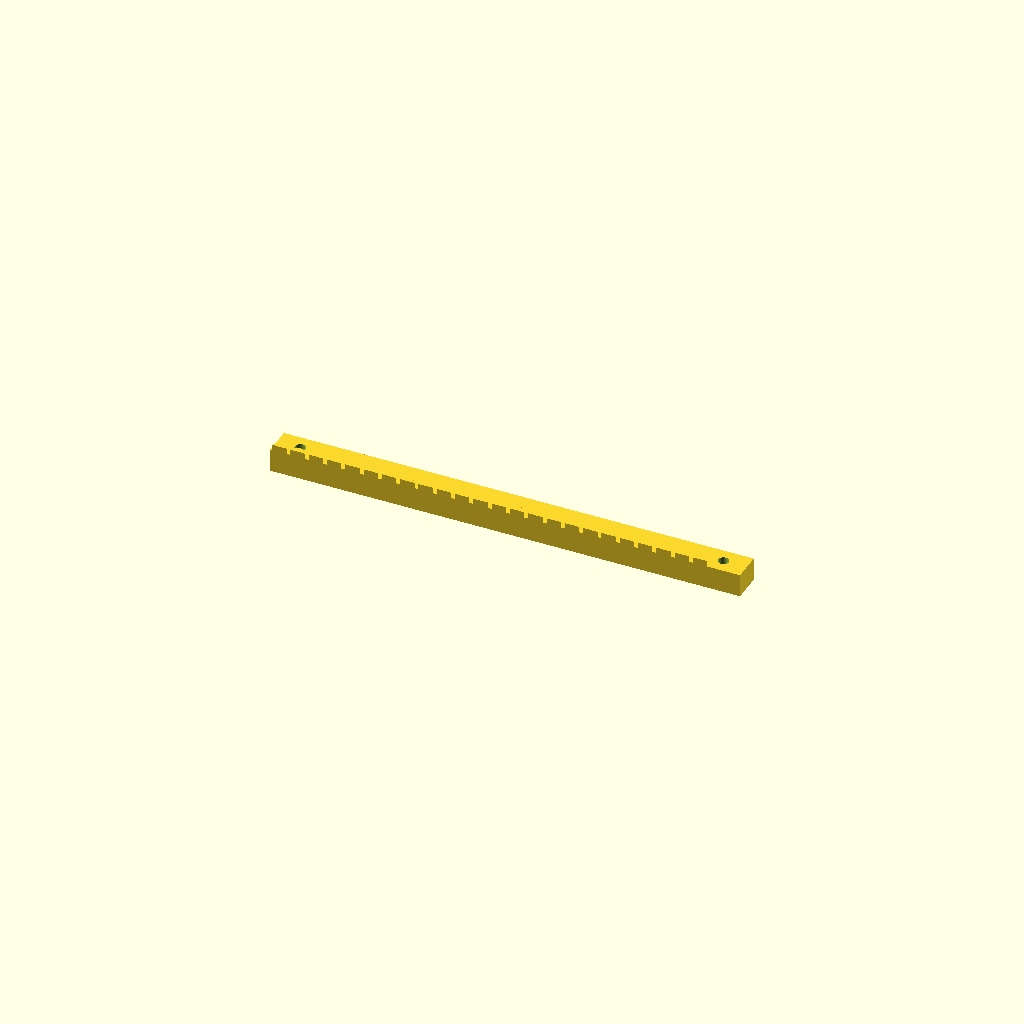
Cell 1 — every parameter at its default value.
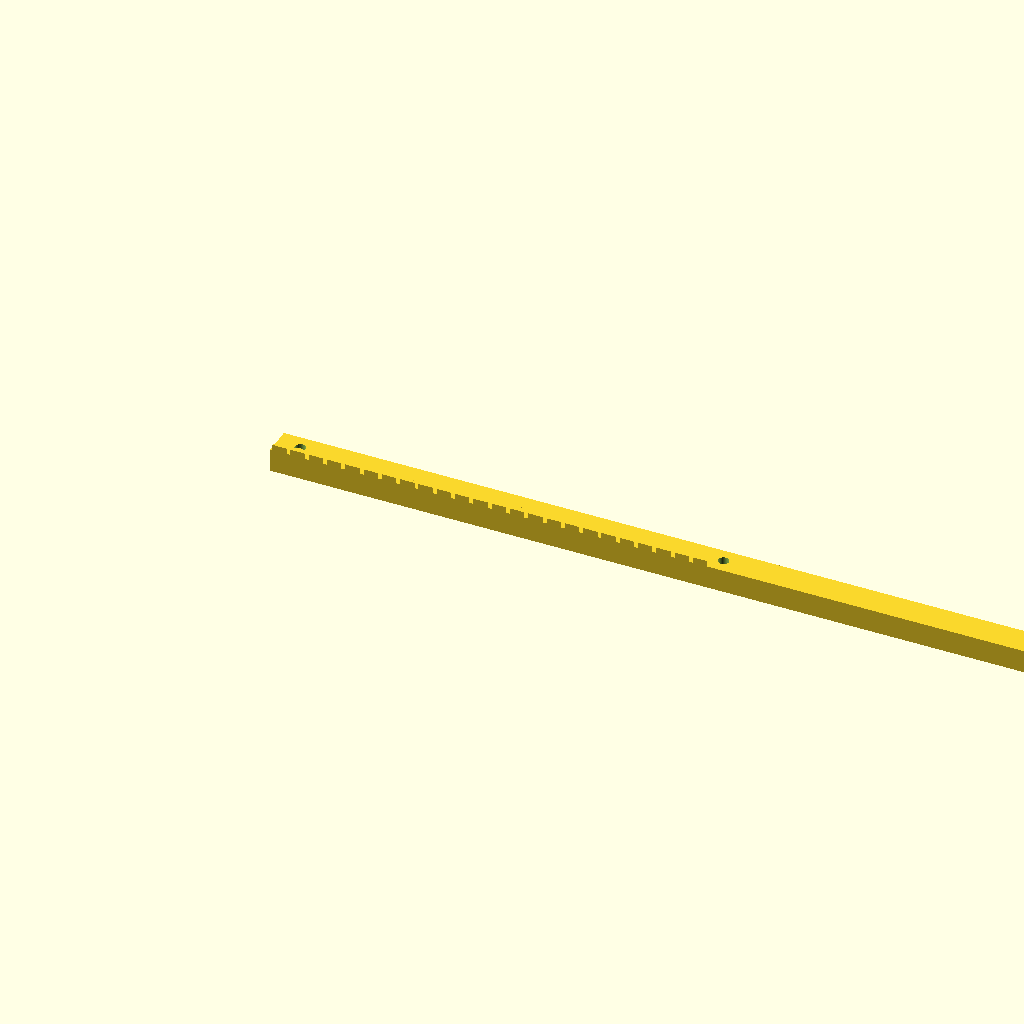
Cell 2: rack_len = 484.38 (everything else at default).
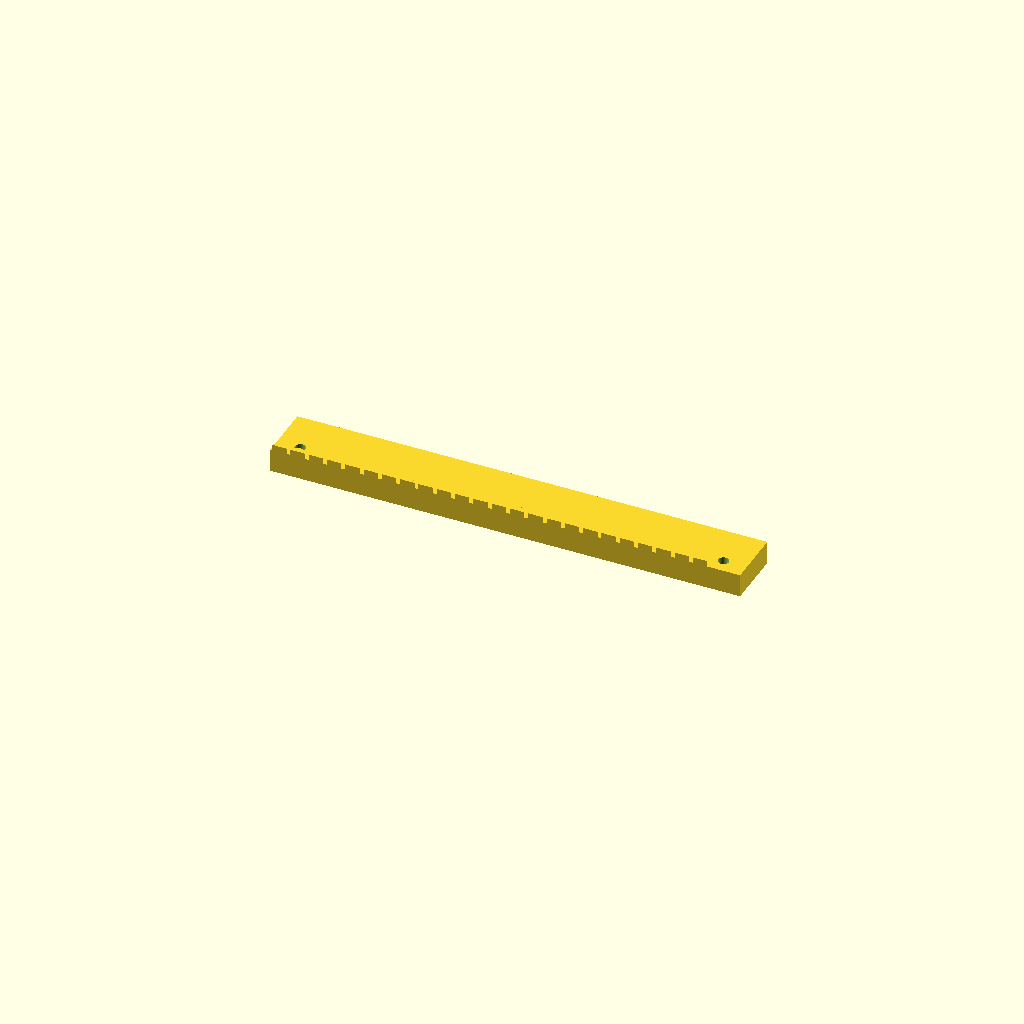
Cell 3: rack_w = 30 (everything else at default).
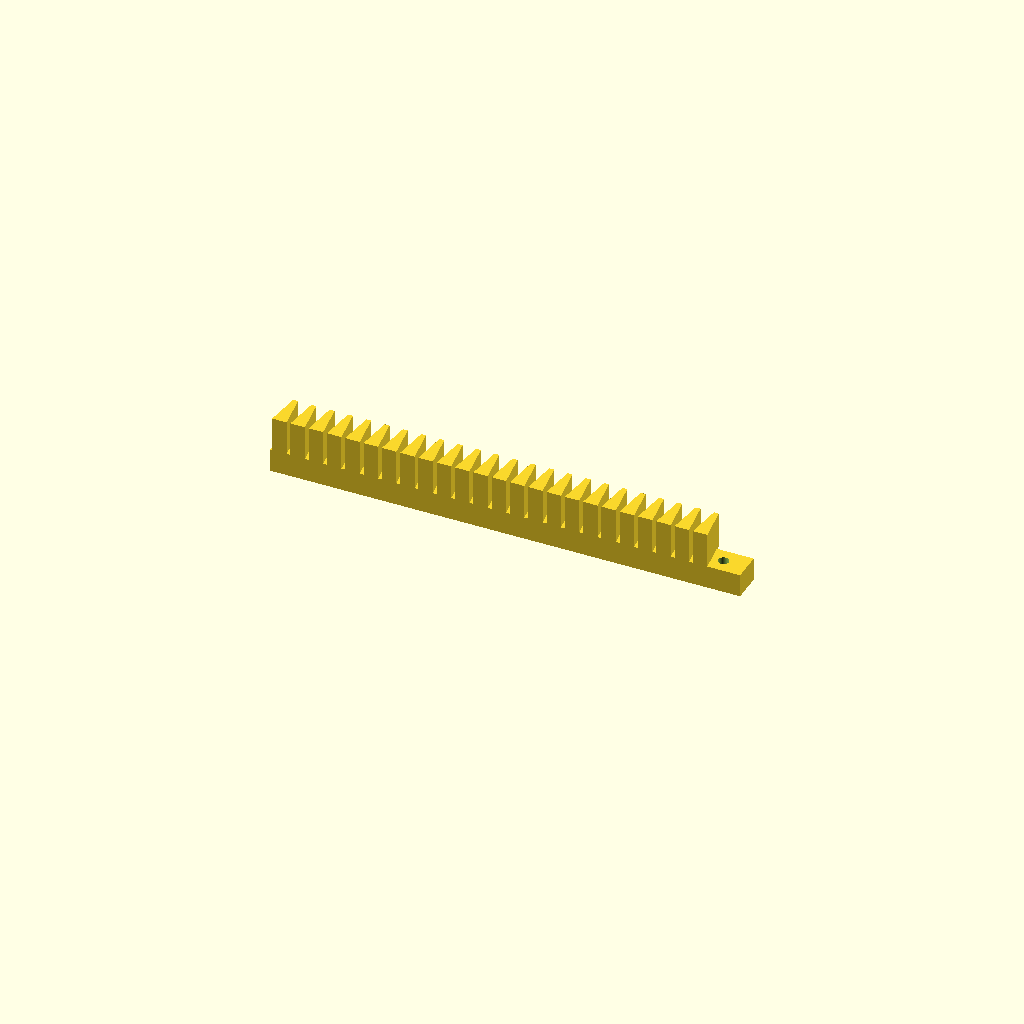
Cell 4: rack_h = 30 (everything else at default).
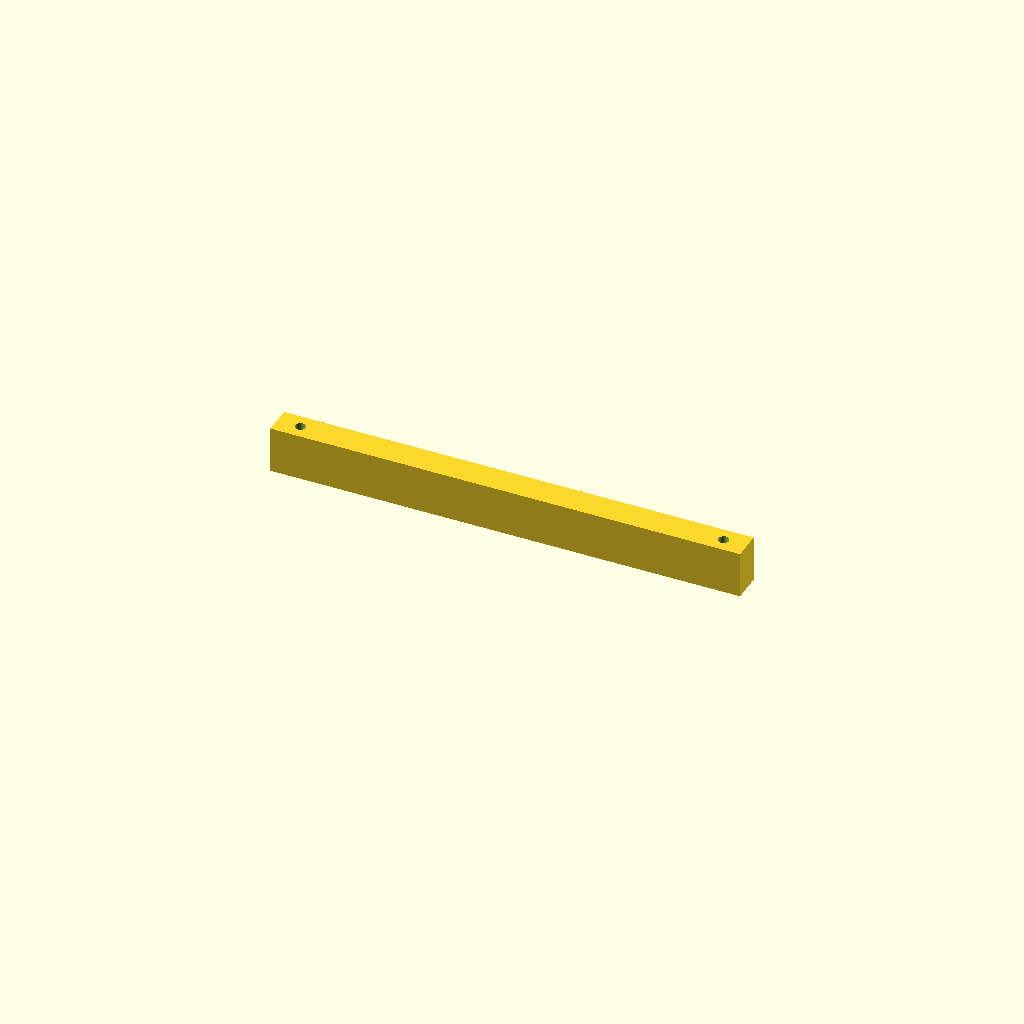
Cell 5 — body_t set to 24, the other parameters unchanged.
One fixed orthographic camera (rotation 55°, 0°, 25°; colour scheme Cornfield) for every cell.
The OpenSCAD source (optional_data/data/gen2/racks/part_0045.scad):
$fn = 32;

// ----------------------------------------------------------------------
// Gear rack: m=3 z=24, 242.19 x 15 x 15 mm
// ----------------------------------------------------------------------

// --- parameters (mm) ---
rack_len = 242.19;        // rack length, X
rack_w = 15;              // rack width, Y
rack_h = 15;              // overall height, Z
modul = 3;                // module
body_t = 12;              // tooth root line height
pitch = 9.43;             // circular pitch
tip_w = 2.53;             // tooth thickness at the tip
root_w = 7.44;            // tooth thickness at the root line
hole_d = 5.5;             // mounting hole
sink = 0.6;               // tooth root overlap into the body

tooth_span = 226.19;

module tooth(x0) {
  /* 20 deg flank profile, sunk into the body for a positive overlap */
  translate([x0, 0, body_t - sink])
    linear_extrude(height = rack_h - body_t + sink)
      polygon(points = [[-root_w / 2, 0], [root_w / 2, 0],
                        [tip_w / 2, rack_h - body_t],
                        [-tip_w / 2, rack_h - body_t]]);
}

difference() {
  union() {
    cube([rack_len, rack_w, body_t]);
    for (i = [0 : 24 - 1])
      tooth((i + 0.5) * pitch + (tooth_span - 24 * pitch) / 2);
  }
  translate([12, 7.5, -1]) cylinder(h = body_t + 2, d = hole_d);
  translate([230.19, 7.5, -1]) cylinder(h = body_t + 2, d = hole_d);
}
Parameter table extracted from the source (name, type, default, range or options):
rack_len: number, default 242.19
rack_w: number, default 15
rack_h: number, default 15
modul: number, default 3
body_t: number, default 12
pitch: number, default 9.43
tip_w: number, default 2.53
root_w: number, default 7.44
hole_d: number, default 5.5
sink: number, default 0.6
tooth_span: number, default 226.19
